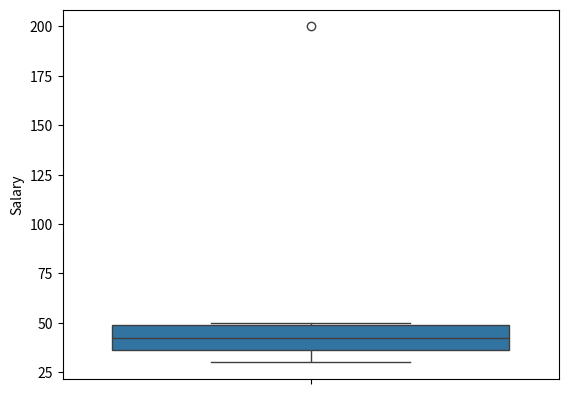

Write the Python code that produced this figure.
# outliers distort the data 
# these are the extreme values that deviate a lot from the rest of the data 
# 
# METHODS - Z score method (standard deviation method )
# works for normally distributed data 
# 
# - IQR method (interquartile range method)
# works for skewed data 
# 
# - Boxplot Visualization
#    - Scatter plot visualization

import pandas as pd
import numpy as np
import seaborn as sns
import matplotlib.pyplot as plt

# Sample dataset
df = pd.DataFrame({'Salary': [30, 35, 40, 45, 50, 200]})
print("Original Data:\n", df)

# 1. Z-Score Method
mean = df['Salary'].mean()
std = df['Salary'].std()
df['Z_score'] = (df['Salary'] - mean) / std
print("\nWith Z-Scores:\n", df)

# Removing outliers (|Z| > 3)
df_no_outlier_z = df[df['Z_score'].abs() <= 3]
print("\nAfter Removing Outliers (Z-Score):\n", df_no_outlier_z)

# 2. IQR Method
Q1 = df['Salary'].quantile(0.25)
Q3 = df['Salary'].quantile(0.75)
IQR = Q3 - Q1

lower = Q1 - 1.5 * IQR
upper = Q3 + 1.5 * IQR

df_no_outlier_iqr = df[(df['Salary'] >= lower) & (df['Salary'] <= upper)]
print("\nAfter Removing Outliers (IQR):\n", df_no_outlier_iqr)

# 3. Visualization
sns.boxplot(df['Salary'])
plt.show()
